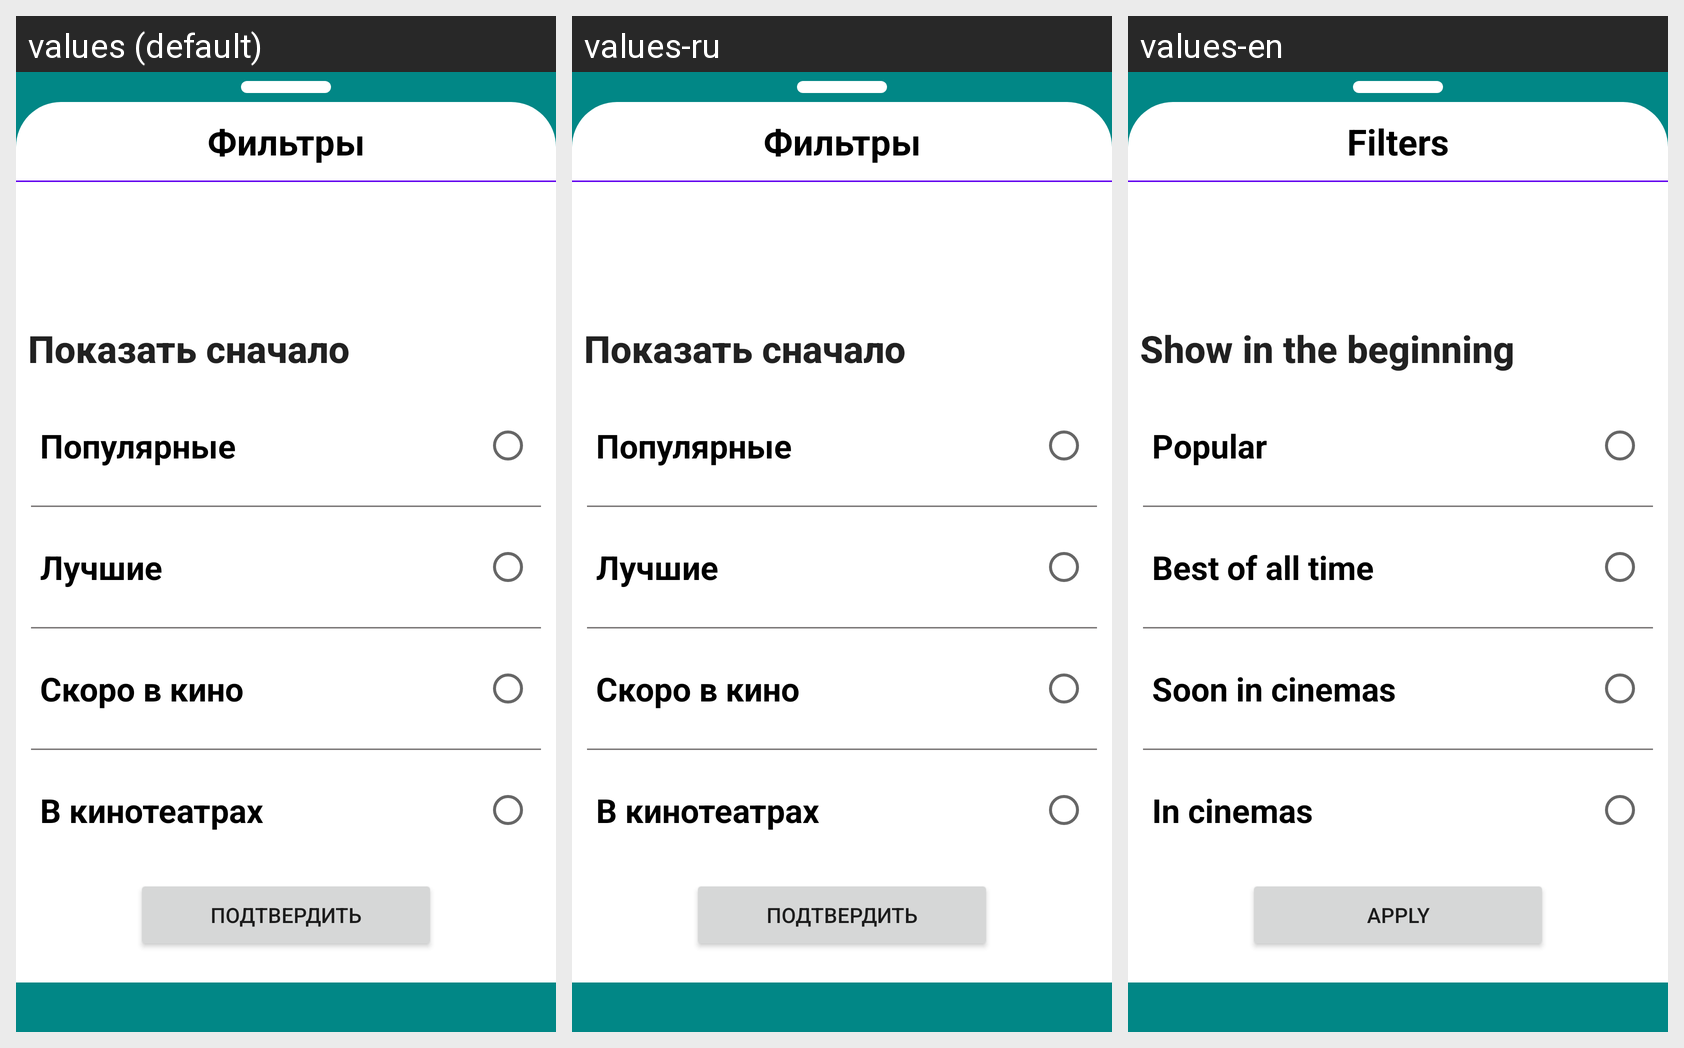

This grid shows one Android layout under several languages. Give, for every string resource on the screen, its name, the default text and each shown locale's text.
Android screen res/layout/sheet_content.xml rendered under 3 locales, left to right: values (default), values-ru, values-en. Device: Nexus 5 (rendered at 1080×1920; each locale shown at half size, 540×960, under a caption strip naming it); theme splashScreenTheme.
Strings drawn on this screen, with the default value and each locale's value (text and hints the layout hard-codes, and strings that could not be matched under every locale, appear in the picture but are not listed):

filter_header
  values: Фильтры
  values-ru: Фильтры
  values-en: Filters

radio_group_header
  values: Показать сначало
  values-ru: Показать сначало
  values-en: Show in the beginning

radio_button_popular
  values: Популярные
  values-ru: Популярные
  values-en: Popular

radio_button_top_rated
  values: Лучшие
  values-ru: Лучшие
  values-en: Best of all time

radio_button_upcoming
  values: Скоро в кино
  values-ru: Скоро в кино
  values-en: Soon in cinemas

radio_button_playing
  values: В кинотеатрах
  values-ru: В кинотеатрах
  values-en: In cinemas

apply
  values: Подтвердить
  values-ru: Подтвердить
  values-en: Apply
